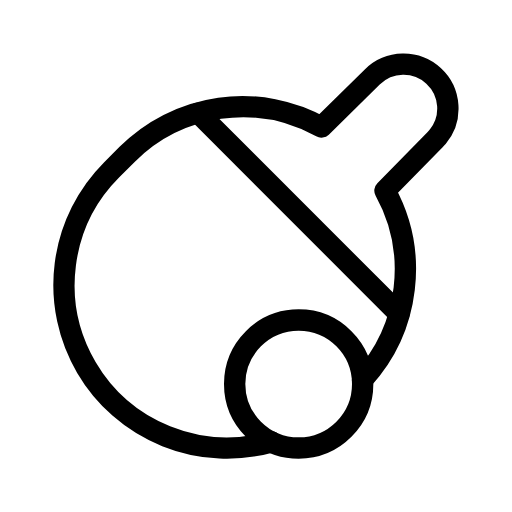
t = 0.00 s
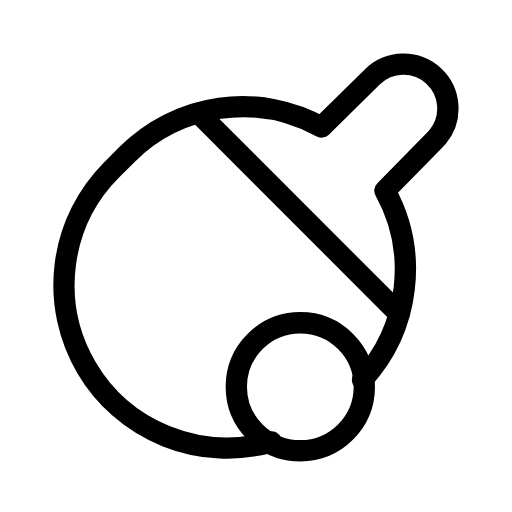
t = 0.15 s
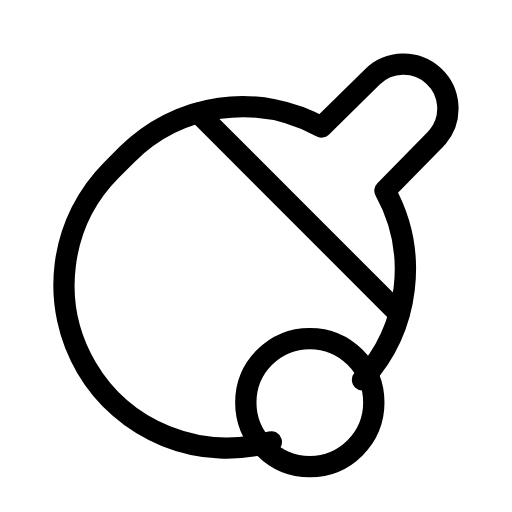
t = 0.45 s
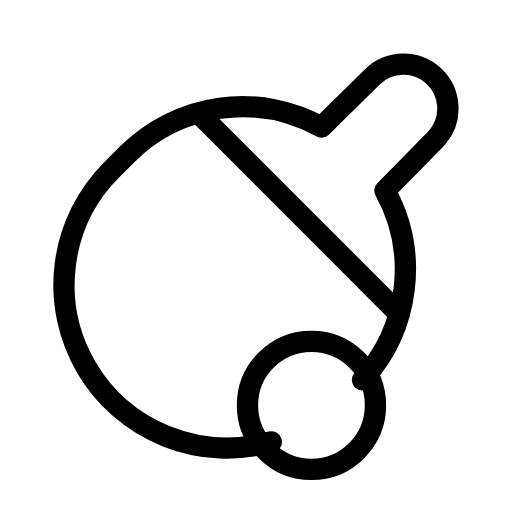
t = 0.60 s
t = 0.75 s: frame unchanged from t = 0.45 s, image omitted
t = 1.05 s: frame unchanged from t = 0.15 s, image omitted

The animated SVG that drew these frames (rendered in a browser with its animation timeline set to each time). Animation: 1 SMIL element (animateTransform=1); one cycle of 1.20 s, repeats indefinitely.

<svg xmlns="http://www.w3.org/2000/svg" width="24" height="24" viewBox="0 0 24 24" fill="none" stroke="currentColor"
     stroke-width="1" stroke-linecap="round" stroke-linejoin="round"
     class="icon icon-tabler icons-tabler-animated icon-tabler-ping-pong">
    <path stroke="none" d="M0 0h24v24H0z" fill="none"/>
    <path d="M12.718 20.713a7.64 7.64 0 0 1 -7.48 -12.755l.72 -.72a7.643 7.643 0 0 1 9.105 -1.283l2.387 -2.345a2.08 2.08 0 0 1 3.057 2.815l-.116 .126l-2.346 2.387a7.644 7.644 0 0 1 -1.052 8.864"/>
    <path d="M9.3 5.3l9.4 9.4"/>
    <g>
        <animateTransform attributeName="transform" type="translate" values="0 0;0.6 1;0 0" dur="1.2s" repeatCount="indefinite" keyTimes="0;0.5;1" calcMode="spline" keySplines="0.42 0 0.58 1;0.42 0 0.58 1"/>
        <path d="M11 18a3 3 0 1 0 6 0a3 3 0 1 0 -6 0"/>
    </g>
</svg>
